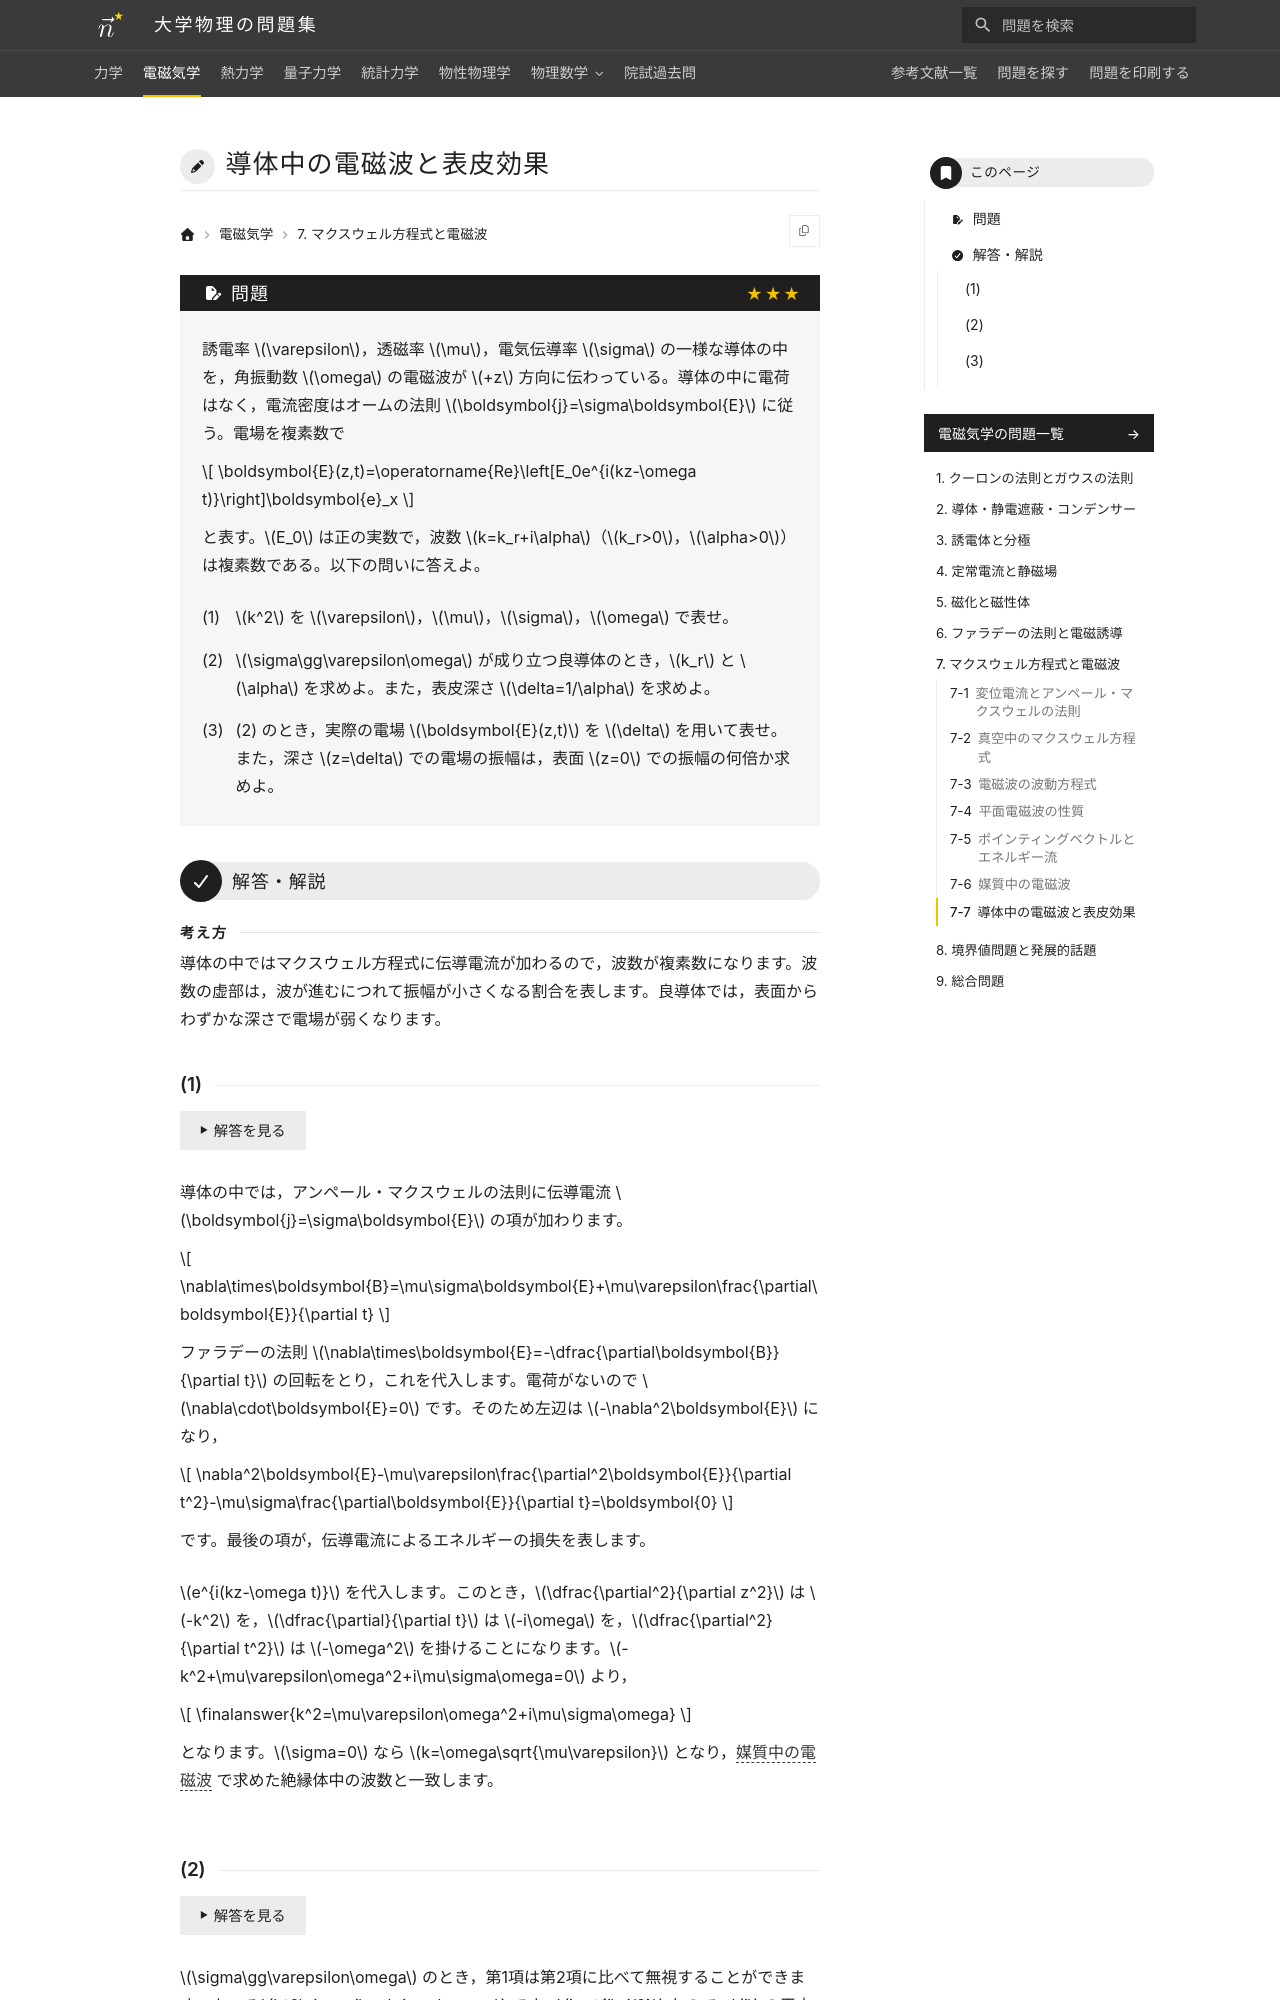

repository: Nanana-2/physics-site · page: 02electromagnetism/07/07_070/index.html · generator: mkdocs

---
tags:
  - 発展
---

# 導体中の電磁波と表皮効果

## 問題
誘電率 $\varepsilon$，透磁率 $\mu$，電気伝導率 $\sigma$ の一様な導体の中を，角振動数 $\omega$ の電磁波が $+z$ 方向に伝わっている。導体の中に電荷はなく，電流密度はオームの法則 $\boldsymbol{j}=\sigma\boldsymbol{E}$ に従う。電場を複素数で

$$
\boldsymbol{E}(z,t)=\operatorname{Re}\left[E_0e^{i(kz-\omega t)}\right]\boldsymbol{e}_x
$$

と表す。$E_0$ は正の実数で，波数 $k=k_r+i\alpha$（$k_r>0$，$\alpha>0$）は複素数である。以下の問いに答えよ。

(1) $k^2$ を $\varepsilon$，$\mu$，$\sigma$，$\omega$ で表せ。

(2) $\sigma\gg\varepsilon\omega$ が成り立つ良導体のとき，$k_r$ と $\alpha$ を求めよ。また，表皮深さ $\delta=1/\alpha$ を求めよ。

(3) (2) のとき，実際の電場 $\boldsymbol{E}(z,t)$ を $\delta$ を用いて表せ。また，深さ $z=\delta$ での電場の振幅は，表面 $z=0$ での振幅の何倍か求めよ。

---

## 解答・解説

<div class="approach" markdown>
導体の中ではマクスウェル方程式に伝導電流が加わるので，波数が複素数になります。波数の虚部は，波が進むにつれて振幅が小さくなる割合を表します。良導体では，表面からわずかな深さで電場が弱くなります。
</div>
